Run: headless pygame with SDL's dummy video driver; simulated clock (each Clock.tick advances the game by its frame time, no real sleeping); random seed 0; keys injected as events and as key.get_pressed() state; no mouse input.
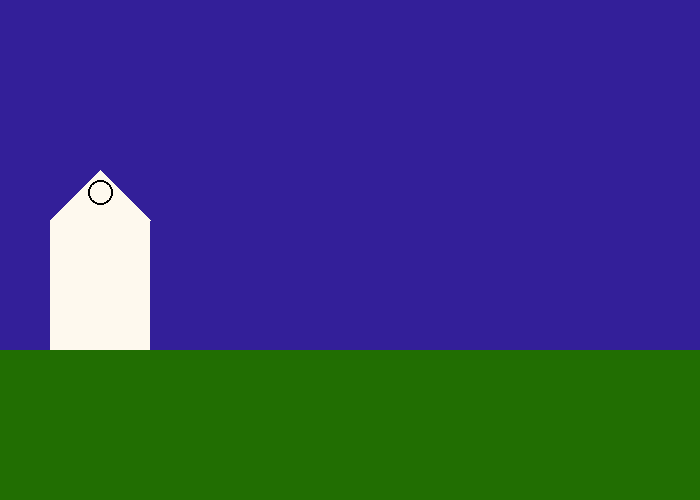
Frame 1 of 4 · flips 1–60 · no input
Frame 2 of 4 · flips 61–180 · tapped SPACE, RETURN · held RIGHT (→), D · screen unchanged from frame 1, image omitted
Frame 3 of 4 · flips 181–300 · held DOWN (↓), S · screen unchanged from frame 2, image omitted
Frame 4 of 4 · flips 301–420 · held LEFT (←), A, UP (↑), W · screen unchanged from frame 3, image omitted

The pygame program that drew these frames:

import pygame
import math
import random

WHITE = (255, 255, 255)
RED = (255, 0, 0)
GREEN = (0, 255, 0)
BLUE = (0, 0, 255)
SKY_BLUE = (51, 31, 153)
BLACK = (0, 0, 0)
COLORS = [RED, GREEN, BLUE, BLACK]
LIGHT_GREEN = (25, 227, 79)
GRASS = (33, 110, 2)
WHITE_H = (254, 249, 238)
# Math Constants
PI = math.pi

# Game Constants
SIZE = (700, 500)
FPS = 60

GRASS_CORDS = (0, 350, 700, 500)
SKY_CORDS = (0, 0, 700, 350)

#####################################################

pygame.init()
screen = pygame.display.set_mode(SIZE)
pygame.display.set_caption('First Scene')
clock = pygame.time.Clock()

running = True
# game loop
while running:
    for event in pygame.event.get():
        if event.type == pygame.QUIT:
            running = False
    # Background
    screen.fill(WHITE)
    pygame.draw.rect(screen, GRASS, GRASS_CORDS)
    pygame.draw.rect(screen, SKY_BLUE, SKY_CORDS)
    # House
    pygame.draw.rect(screen, WHITE_H, (50, 220, 100, 130))
    pygame.draw.polygon(screen, WHITE_H, [[100, 170], [50, 220], [150, 220]])
    pygame.draw.ellipse(screen, BLACK, (88, 180, 25, 25), 2)
    pygame.display.flip()

    clock.tick(FPS)

pygame.quit()
